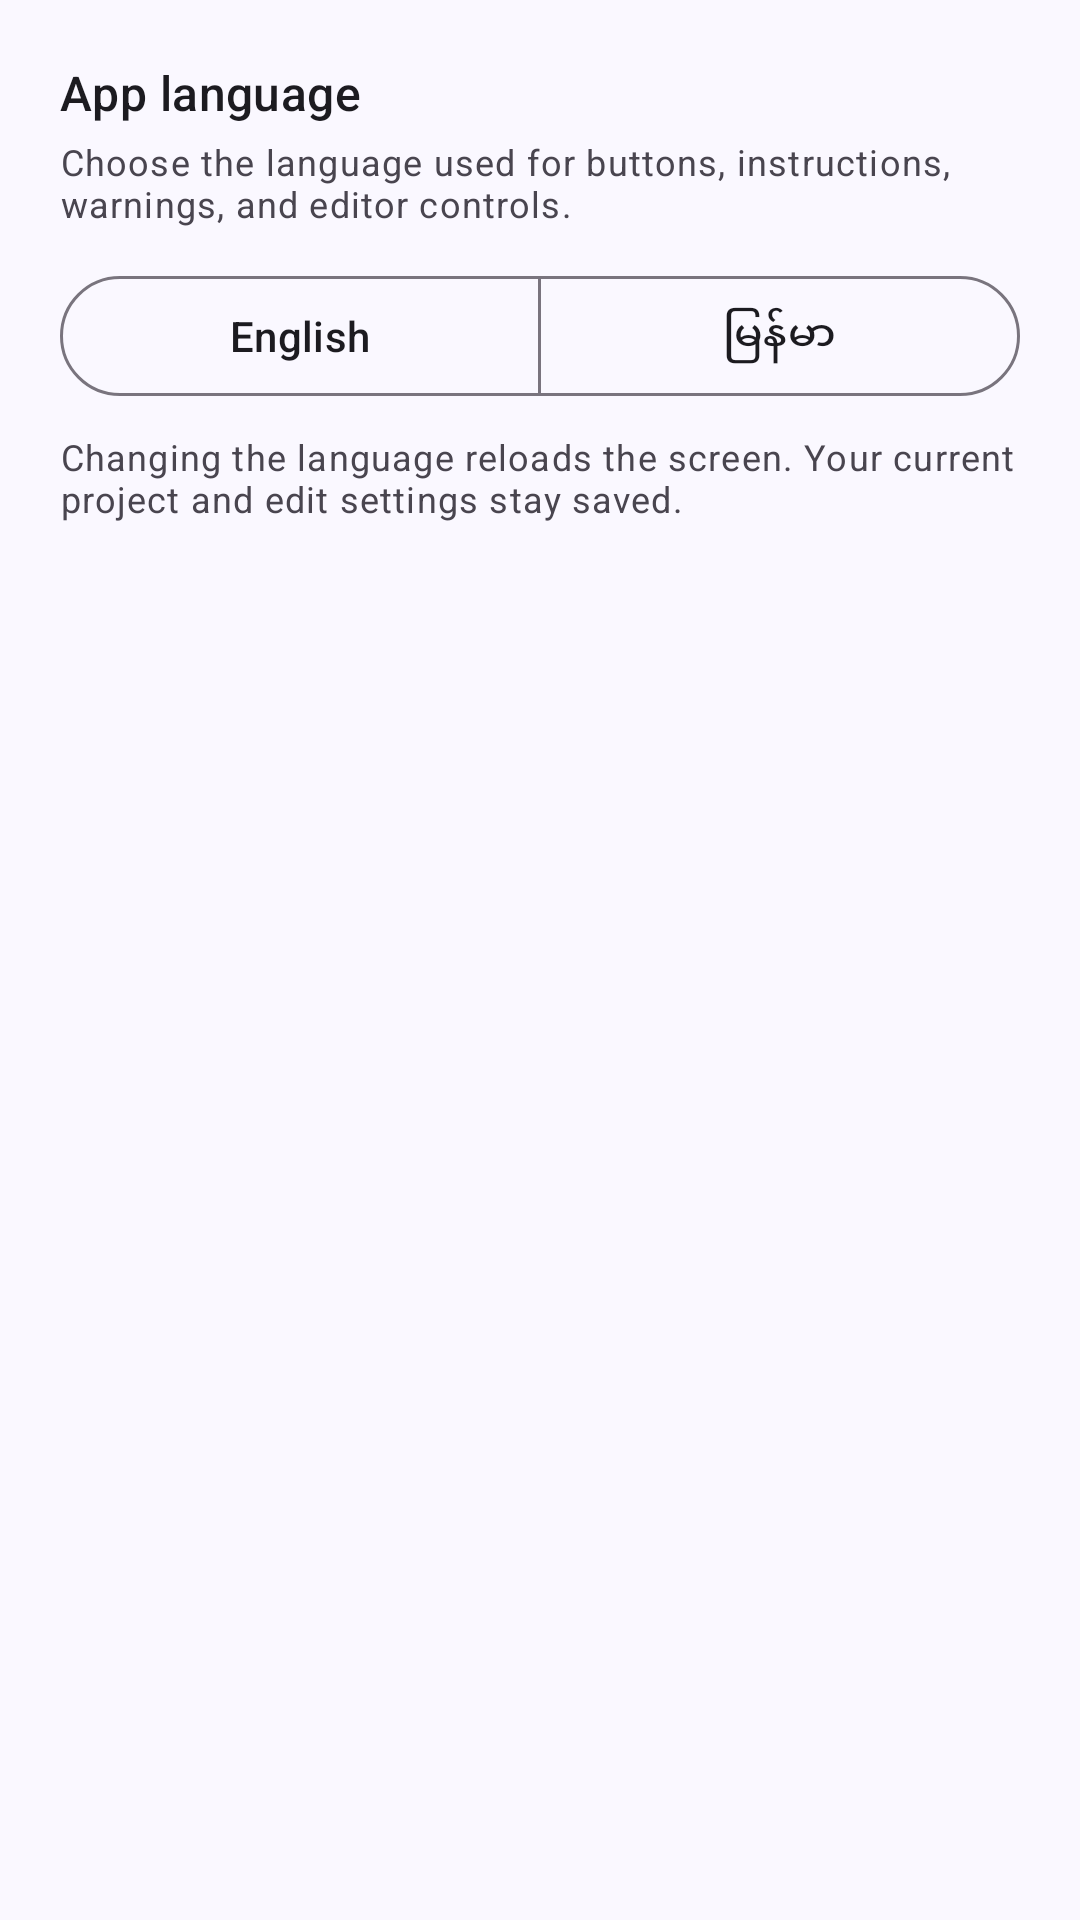

The Android layout XML behind this screen, and the referenced resources:
<!-- AndroidManifest.xml: application theme AppTheme -->
<!-- res/layout/view_language_settings.xml -->
<?xml version="1.0" encoding="utf-8"?>
<LinearLayout
    xmlns:android="http://schemas.android.com/apk/res/android"
    xmlns:app="http://schemas.android.com/apk/res-auto"
    android:layout_width="match_parent"
    android:layout_height="wrap_content"
    android:orientation="vertical"
    android:padding="@dimen/rf_card_padding">

    <TextView
        android:layout_width="match_parent"
        android:layout_height="wrap_content"
        android:text="@string/settings_language_title"
        android:textAppearance="@style/TextAppearance.Material3.TitleMedium"
        android:textColor="@color/rf_on_surface" />

    <TextView
        android:layout_width="match_parent"
        android:layout_height="wrap_content"
        android:layout_marginTop="4dp"
        android:text="@string/settings_language_description"
        android:textAppearance="@style/TextAppearance.Material3.BodySmall"
        android:textColor="@color/rf_on_surface_variant" />

    <com.google.android.material.button.MaterialButtonToggleGroup
        android:id="@+id/settingsLanguageGroup"
        android:layout_width="match_parent"
        android:layout_height="wrap_content"
        android:layout_marginTop="12dp"
        app:selectionRequired="true"
        app:singleSelection="true">

        <com.google.android.material.button.MaterialButton
            android:id="@+id/settingsLanguageEnglishButton"
            style="@style/Widget.Material3.Button.OutlinedButton"
            android:layout_width="0dp"
            android:layout_height="wrap_content"
            android:layout_weight="1"
            android:checkable="true"
            android:minHeight="48dp"
            android:text="@string/settings_language_english" />

        <com.google.android.material.button.MaterialButton
            android:id="@+id/settingsLanguageMyanmarButton"
            style="@style/Widget.Material3.Button.OutlinedButton"
            android:layout_width="0dp"
            android:layout_height="wrap_content"
            android:layout_weight="1"
            android:checkable="true"
            android:minHeight="48dp"
            android:text="@string/settings_language_myanmar" />
    </com.google.android.material.button.MaterialButtonToggleGroup>

    <TextView
        android:layout_width="match_parent"
        android:layout_height="wrap_content"
        android:layout_marginTop="8dp"
        android:text="@string/settings_language_note"
        android:textAppearance="@style/TextAppearance.Material3.BodySmall"
        android:textColor="@color/rf_on_surface_variant" />
</LinearLayout>
<!-- resources referenced by this layout -->
<resources>
  <color name="rf_on_surface">#1C1B20</color>
  <color name="rf_on_surface_variant">#49454F</color>
  <dimen name="rf_card_padding">20dp</dimen>
  <string name="settings_language_description">Choose the language used for buttons, instructions, warnings, and editor controls.</string>
  <string name="settings_language_english">English</string>
  <string name="settings_language_myanmar">မြန်မာ</string>
  <string name="settings_language_note">Changing the language reloads the screen. Your current project and edit settings stay saved.</string>
  <string name="settings_language_title">App language</string>
  <style name="AppTheme" parent="Base.AppTheme" />
  <style name="Base.AppTheme" parent="Theme.Material3.DayNight.NoActionBar">
        <item name="colorPrimary">@color/rf_primary</item>
        <item name="colorOnPrimary">@color/rf_on_primary</item>
        <item name="colorPrimaryContainer">@color/rf_primary_container</item>
        <item name="colorOnPrimaryContainer">@color/rf_on_primary_container</item>
        <item name="colorSecondary">@color/rf_secondary</item>
        <item name="colorSurface">@color/rf_surface</item>
        <item name="colorOnSurface">@color/rf_on_surface</item>
        <item name="colorSurfaceVariant">@color/rf_surface_variant</item>
        <item name="colorOnSurfaceVariant">@color/rf_on_surface_variant</item>
        <item name="colorOutline">@color/rf_outline</item>
        <item name="colorError">@color/rf_error</item>
        <item name="android:colorAccent">@color/rf_primary</item>
        <item name="android:windowBackground">@color/rf_background</item>
        <item name="android:statusBarColor">@color/rf_background</item>
        <item name="android:navigationBarColor">@color/rf_background</item>
        <item name="android:windowLightStatusBar">true</item>
        <item name="android:windowLightNavigationBar">true</item>
    </style>
  <color name="rf_primary">#6547E8</color>
  <color name="rf_on_primary">#FFFFFF</color>
  <color name="rf_primary_container">#E8E0FF</color>
  <color name="rf_on_primary_container">#20105A</color>
  <color name="rf_secondary">#625B71</color>
  <color name="rf_surface">#FFFFFF</color>
  <color name="rf_surface_variant">#F0EDF7</color>
  <color name="rf_outline">#79747E</color>
  <color name="rf_error">#BA1A1A</color>
  <color name="rf_background">#FAF8FF</color>
</resources>
